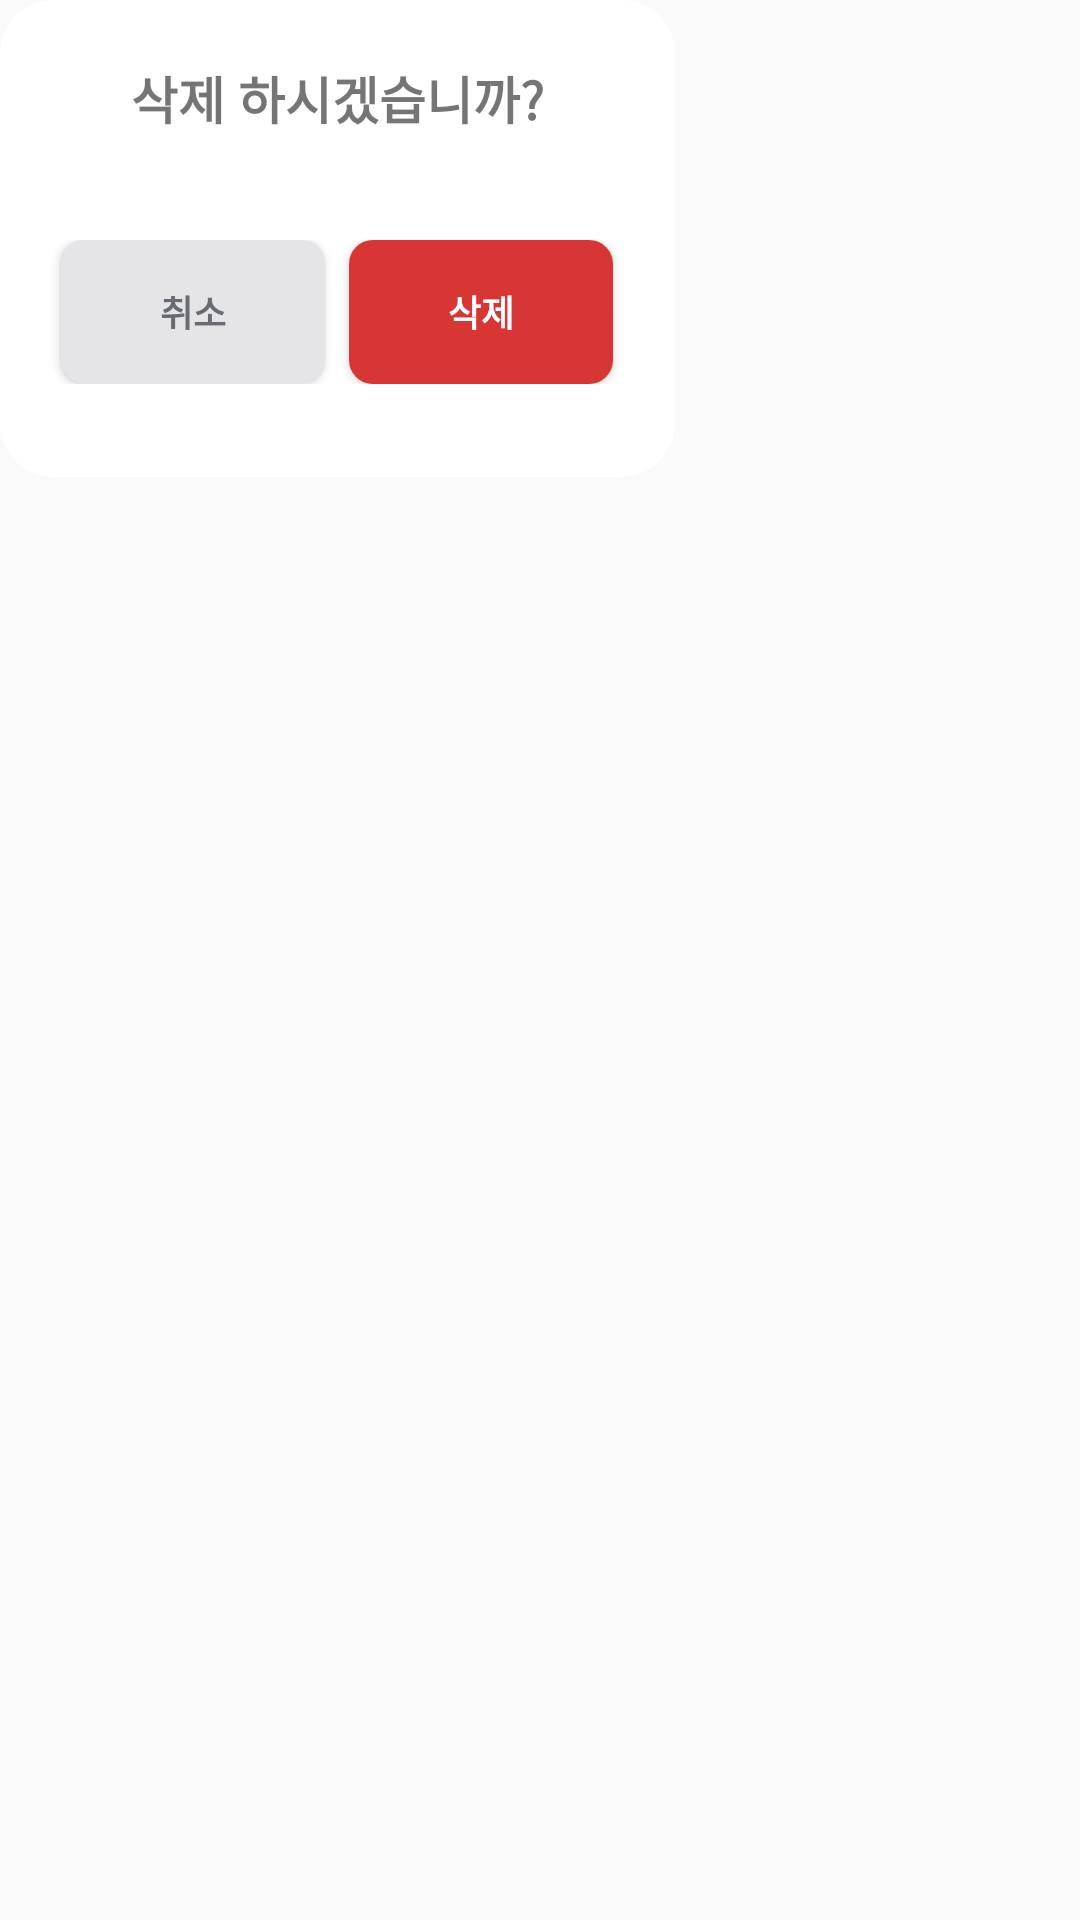

Reconstruct the res/layout file that produces this screen, plus the resources it refers to.
<!-- AndroidManifest.xml: application theme Theme.HiltTodoList -->
<!-- res/layout/deleted_todo_dialog.xml -->
<?xml version="1.0" encoding="utf-8"?>
<FrameLayout
    xmlns:android="http://schemas.android.com/apk/res/android"
    xmlns:tools="http://schemas.android.com/tools"
    android:layout_width="225dp"
    android:layout_height="159dp">

    <LinearLayout
        android:layout_width="225dp"
        android:layout_height="159dp"
        android:orientation="vertical"
        android:background="@drawable/corner_background"
        >

        <TextView
            android:id="@+id/deleted_text"
            android:layout_width="wrap_content"
            android:layout_height="wrap_content"
            android:padding="20dp"
            android:layout_gravity="center"
            android:text="삭제 하시겠습니까?"
            android:textSize="17sp"
            android:textStyle="bold"/>


        <LinearLayout
            android:layout_width="match_parent"
            android:layout_height="wrap_content"
            android:orientation="horizontal"
            android:layout_gravity="center_horizontal"
            android:gravity="center"
            android:paddingTop="15dp"
            android:paddingBottom="20dp"
            >

            <Button
                android:id="@+id/deleted_cancel_btn"
                android:layout_width="wrap_content"
                android:layout_height="wrap_content"
                android:layout_gravity="center"
                android:text="취소"
                android:layout_marginRight="8dp"
                android:textColor="#696B72"
                android:textStyle="bold"
                android:textSize="12sp"
                android:background="@drawable/gray_corner_btn"/>

            <Button
                android:id="@+id/dialog_deleted_btn"
                android:layout_width="wrap_content"
                android:layout_height="wrap_content"
                android:text="삭제"
                android:textColor="#FFFFFF"
                android:textSize="12sp"
                android:textStyle="bold"
                android:background="@drawable/red_corner_btn"/>
        </LinearLayout>
    </LinearLayout>
</FrameLayout>
<!-- resources referenced by this layout -->
<resources>
  <!-- drawable corner_background (drawable-v24) -->
  <?xml version="1.0" encoding="utf-8"?>
  <shape xmlns:android="http://schemas.android.com/apk/res/android"
      android:shape="rectangle">
      <corners android:radius="18dp"/>
      <solid android:color="#FFFFFF"/>
  </shape>
  <!-- drawable gray_corner_btn (drawable-v24) -->
  <?xml version="1.0" encoding="utf-8"?>
  <shape xmlns:android="http://schemas.android.com/apk/res/android"
      android:shape="rectangle">
      <corners android:radius="8dp"/>
      <solid android:color="#E5E5E7"/>
  </shape>
  <!-- drawable red_corner_btn (drawable) -->
  <?xml version="1.0" encoding="utf-8"?>
  <shape xmlns:android="http://schemas.android.com/apk/res/android"
      android:shape="rectangle">
      <corners android:radius="8dp"/>
      <solid android:color="#D83535"/>
  </shape>
  <style name="Theme.HiltTodoList" parent="Theme.AppCompat.Light">
          
          <item name="windowNoTitle">true</item>
          <item name="colorPrimary">#767478</item>
          <item name="colorPrimaryVariant">#767478</item>
          <item name="colorOnPrimary">@color/white</item>
          
          <item name="colorSecondary">@color/teal_200</item>
          <item name="colorSecondaryVariant">@color/teal_700</item>
          <item name="colorOnSecondary">@color/black</item>
          
          <item name="android:statusBarColor">?attr/colorPrimaryVariant</item>
          
      </style>
  <!-- not gathered from this repository: default colours our renderer supplied (Android Studio template values) -->
  <color name="teal_200">#FF03DAC5</color>
  <color name="teal_700">#FF018786</color>
  <color name="black">#FF000000</color>
  <color name="white">#FFFFFFFF</color>
</resources>
